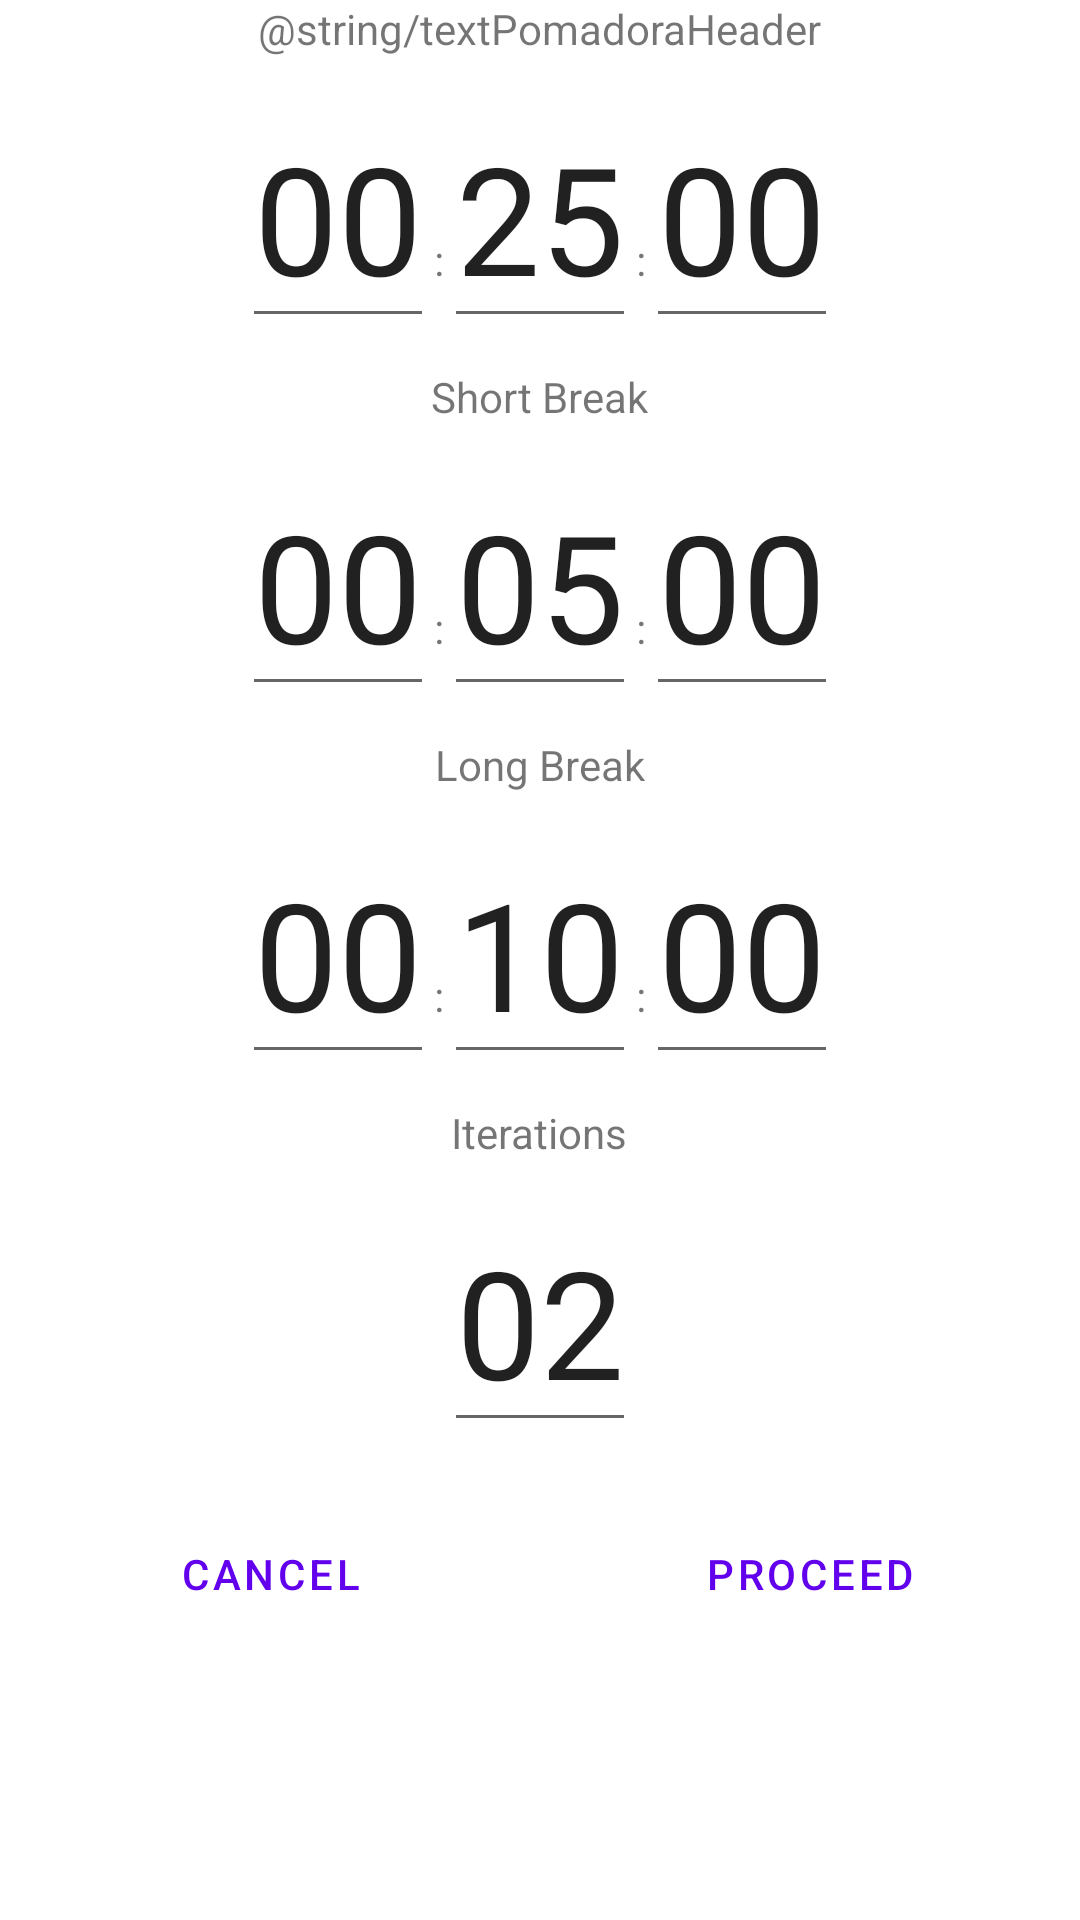

This screen was rendered from an Android layout file. Write that file and the resources it references.
<!-- AndroidManifest.xml: application theme Theme.MyPomadora -->
<!-- res/layout/time_entry_dialog.xml -->
<?xml version="1.0" encoding="utf-8"?>
<LinearLayout xmlns:android="http://schemas.android.com/apk/res/android"
    android:orientation="vertical"
    android:layout_width="match_parent"
    android:layout_gravity="center_vertical"
    android:gravity="center_horizontal"
    android:layout_height="match_parent">

    <TextView
        android:layout_width="wrap_content"
        android:layout_height="wrap_content"
        android:text="@string/textPomadoraHeader"
        />

    <LinearLayout
        android:layout_width="match_parent"
        android:layout_height="wrap_content"
        android:layout_gravity="center_horizontal"
        android:gravity="center_horizontal"
        android:layout_marginTop="10dp"
        android:orientation="horizontal">

        <com.google.android.material.textfield.TextInputEditText
            android:id="@+id/tvHour"
            android:text="00"
            android:focusedByDefault="true"
            style="@style/timeStyle" />

        <TextView
            android:layout_width="wrap_content"
            android:layout_height="wrap_content"
            android:text=":"
            />

        <com.google.android.material.textfield.TextInputEditText
            android:id="@+id/tvMin"
            style="@style/timeStyle"
            android:text="25"
            />

        <TextView
            android:layout_width="wrap_content"
            android:layout_height="wrap_content"
            android:text=":"
            />

        <com.google.android.material.textfield.TextInputEditText
            android:id="@+id/tvSec"
            style="@style/timeStyle"
            android:text="00"
            />

    </LinearLayout>

    <TextView
        android:layout_width="wrap_content"
        android:layout_height="wrap_content"
        android:text="@string/textShortBreakHeader"
        android:layout_marginTop="10dp"
        />

    <LinearLayout
        android:layout_width="match_parent"
        android:layout_height="wrap_content"
        android:layout_gravity="center_horizontal"
        android:gravity="center_horizontal"
        android:layout_marginTop="10dp"
        android:orientation="horizontal">

        <com.google.android.material.textfield.TextInputEditText
            android:id="@+id/tvHourShortBreak"
            android:text="00"
            android:focusedByDefault="true"
            style="@style/timeStyle" />

        <TextView
            android:layout_width="wrap_content"
            android:layout_height="wrap_content"
            android:text=":"
            />

        <com.google.android.material.textfield.TextInputEditText
            android:id="@+id/tvMinShortBreak"
            style="@style/timeStyle"
            android:text="05"
            />

        <TextView
            android:layout_width="wrap_content"
            android:layout_height="wrap_content"
            android:text=":"
            />

        <com.google.android.material.textfield.TextInputEditText
            android:id="@+id/tvSecShortBreak"
            style="@style/timeStyle"
            android:text="00"
            />

    </LinearLayout>

    <TextView
        android:layout_width="wrap_content"
        android:layout_height="wrap_content"
        android:text="@string/textLongBreakHeader"
        android:layout_marginTop="10dp"
        />

    <LinearLayout
        android:layout_width="match_parent"
        android:layout_height="wrap_content"
        android:layout_gravity="center_horizontal"
        android:gravity="center_horizontal"
        android:layout_marginTop="10dp"
        android:orientation="horizontal">

        <com.google.android.material.textfield.TextInputEditText
            android:id="@+id/tvHourLongBreak"
            android:text="00"
            android:focusedByDefault="true"
            style="@style/timeStyle" />

        <TextView
            android:layout_width="wrap_content"
            android:layout_height="wrap_content"
            android:text=":"
            />

        <com.google.android.material.textfield.TextInputEditText
            android:id="@+id/tvMinLongBreak"
            style="@style/timeStyle"
            android:text="10"
            />

        <TextView
            android:layout_width="wrap_content"
            android:layout_height="wrap_content"
            android:text=":"
            />

        <com.google.android.material.textfield.TextInputEditText
            android:id="@+id/tvSecLongBreak"
            style="@style/timeStyle"
            android:text="00"
            />

    </LinearLayout>

    <TextView
        android:layout_width="wrap_content"
        android:layout_height="wrap_content"
        android:text="@string/textCountHeader"
        android:layout_marginTop="10dp"
        />
    <LinearLayout
        android:layout_width="match_parent"
        android:layout_height="wrap_content"
        android:layout_gravity="center_horizontal"
        android:gravity="center_horizontal"
        android:layout_marginTop="10dp"
        android:orientation="horizontal">

        <com.google.android.material.textfield.TextInputEditText
            android:id="@+id/tvIterations"
            android:text="02"
            style="@style/timeStyle" />

    </LinearLayout>


    <LinearLayout
        android:layout_width="match_parent"
        android:layout_height="wrap_content"
        android:orientation="horizontal"
        android:layout_marginTop="20dp"
        >

        <com.google.android.material.button.MaterialButton
            android:id="@+id/cancelButton"
            android:layout_width="0dp"
            android:layout_height="wrap_content"
            android:layout_weight="1"
            android:text="Cancel"
            style="@style/Widget.MaterialComponents.Button.TextButton"
            />

        <com.google.android.material.button.MaterialButton
            android:id="@+id/proceedButton"
            android:layout_width="0dp"
            android:layout_height="wrap_content"
            android:layout_weight="1"
            android:text="Proceed"
            style="@style/Widget.MaterialComponents.Button.TextButton"
            />

    </LinearLayout>

</LinearLayout>
<!-- resources referenced by this layout -->
<resources>
  <string name="textCountHeader">Iterations</string>
  <string name="textLongBreakHeader">Long Break</string>
  <string name="textShortBreakHeader">Short Break</string>
  <style name="timeStyle">
          <item name="android:layout_width">wrap_content</item>
          <item name="android:layout_height">wrap_content</item>
          <item name="android:textSize">50dp</item>
          <item name="android:inputType">number</item>
          <item name="android:maxLength">2</item>
      </style>
  <style name="Theme.MyPomadora" parent="Theme.MaterialComponents.DayNight.NoActionBar">
          
          <item name="colorPrimary">@color/purple_500</item>
          <item name="colorPrimaryVariant">@color/purple_700</item>
          <item name="colorOnPrimary">@color/white</item>
          
          <item name="colorSecondary">@color/teal_200</item>
          <item name="colorSecondaryVariant">@color/teal_700</item>
          <item name="colorOnSecondary">@color/black</item>
  
          <item name="windowActionBar">false</item>
          <item name="windowNoTitle">true</item>
          <item name="actionBarTheme">@null</item>
          
      </style>
  <color name="purple_500">#FF6200EE</color>
  <color name="purple_700">#FF3700B3</color>
  <color name="white">#FFFFFFFF</color>
  <color name="teal_200">#FF03DAC5</color>
  <color name="teal_700">#FF018786</color>
  <color name="black">#FF000000</color>
</resources>
